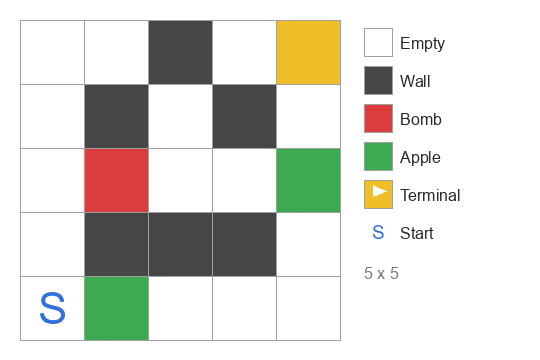

The file beside this chart, header and first rows:
0, 0, 1, 0, 4
0, 1, 0, 1, 0
0, 2, 0, 0, 3
0, 1, 1, 1, 0
0, 3, 0, 0, 0
